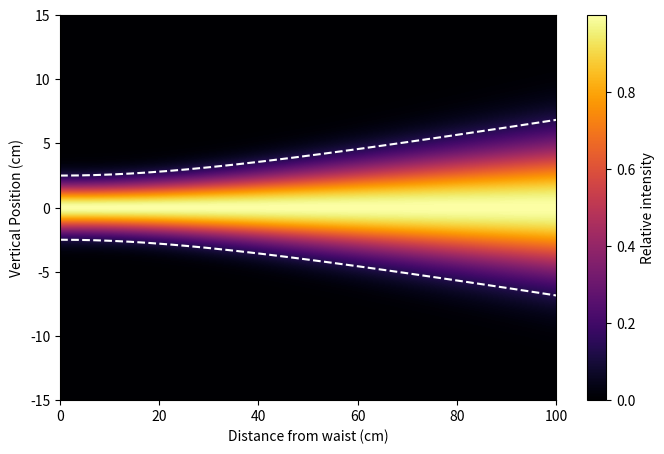

Write Python code to recreate this figure. (Note: this script raises an exception after producing the figure.)
#!/usr/bin/env python3
# -*- coding: utf-8 -*-
"""
Created on Mon Feb 17 15:48:20 2025

[redacted]
"""

import numpy as np
import matplotlib.pyplot as plt

def gaussian_beam_profile(y, x, w0, lambda_):
    """
    Calcola l'intensità di un fascio gaussiano mentre si propaga nello spazio.
    """
    x_R = np.pi * w0**2 / lambda_  # Lunghezza di Rayleigh
    w_x = w0 * np.sqrt(1 + (x / x_R) ** 2)  # Larghezza del fascio
    return np.exp(-2 * (y / w_x) ** 2).T, w_x  # Trasposizione per coerenza con gli assi

# Parametri
w0 = 2.5  # Waist in cm
lambda_ = 0.5  # Lunghezza d'onda in cm
y = np.linspace(-15, 15, 400)  # Asse spaziale y in cm
x = np.linspace(0, 100, 200)  # Propagazione lungo x in cm

# Creazione della matrice dell'intensità
Y, X = np.meshgrid(y, x)
intensity, w_x = gaussian_beam_profile(Y, X, w0, lambda_)

# Plot
plt.figure(figsize=(8, 5))
plt.imshow(intensity, extent=[0, 100, -15, 15], origin='lower', cmap='inferno', aspect='auto')
plt.colorbar(label='Relative intensity')
plt.xlabel("Distance from waist (cm)")
plt.ylabel("Vertical Position (cm)")
# plt.title("Propagazione di un fascio gaussiano")

# Aggiunta dei limiti della waist
w_x_values = w0 * np.sqrt(1 + (x / (np.pi * w0**2 / lambda_)) ** 2)
plt.plot(x, w_x_values, 'w--', label="Limite del fascio")
plt.plot(x, -w_x_values, 'w--')
# plt.legend()

# Aggiunta dei tick su entrambi i lati
ax.yaxis.set_ticks(np.arange(-15, 16, 2))
ax.yaxis.set_tick_params(labelright=True, right=True)  # Attiva i tick e le etichette anche a destra

# Impostazione della scala verticale ogni centimetro
plt.yticks(np.arange(-15, 16, 2))


plt.show()
